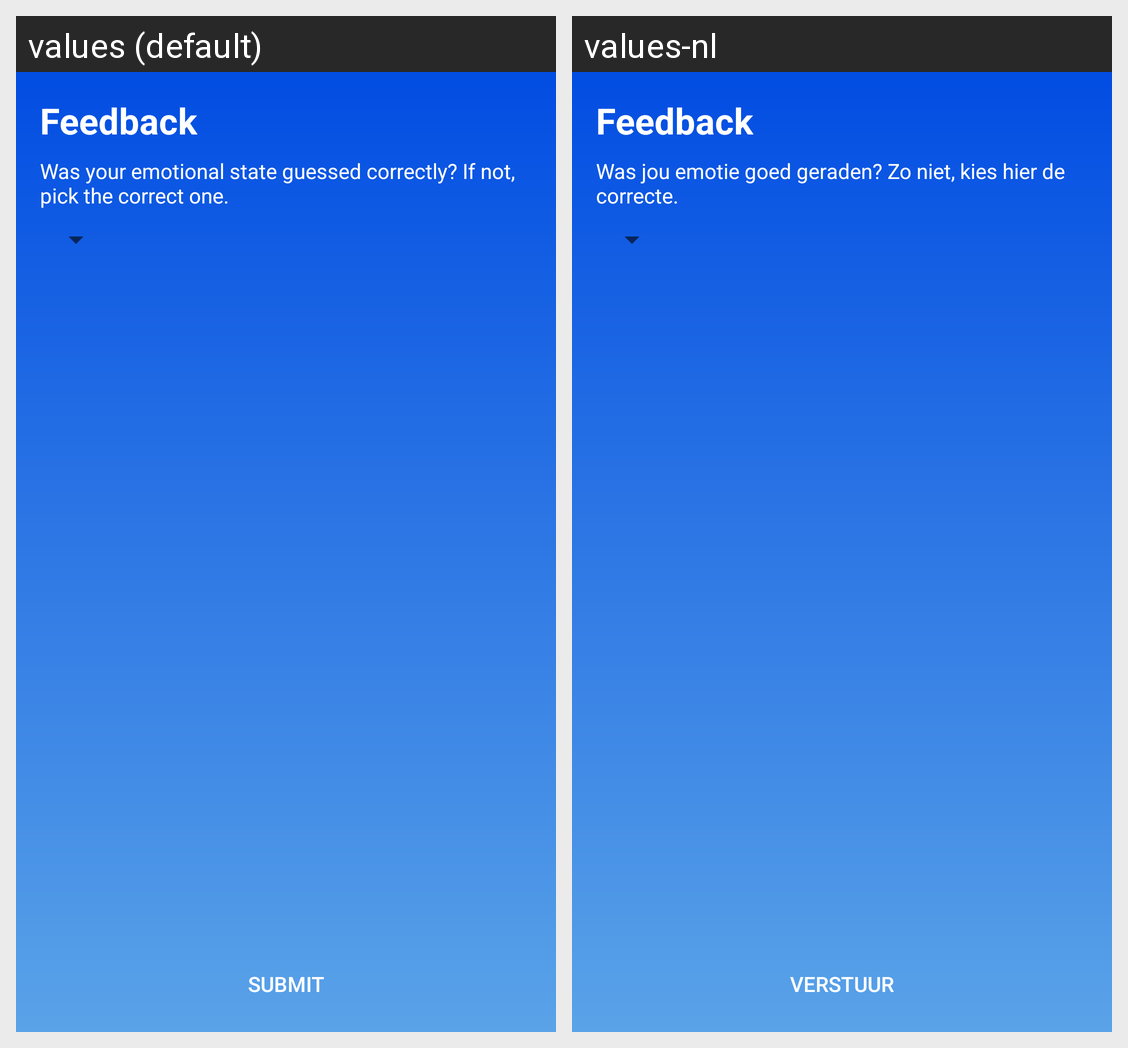

Strings drawn on this Android screen and how each of the app's shown locales translates them:
Android screen res/layout/activity_feedback.xml rendered under 2 locales, left to right: values (default), values-nl. Device: Nexus 5 (rendered at 1080×1920; each locale shown at half size, 540×960, under a caption strip naming it); theme Main.
Strings drawn on this screen, with the default value and each locale's value (text and hints the layout hard-codes, and strings that could not be matched under every locale, appear in the picture but are not listed):

feedback_title
  values: Feedback
  values-nl: Feedback

feedback_emotion_label
  values: Was your emotional state guessed correctly? If not, pick the correct one.
  values-nl: Was jou emotie goed geraden? Zo niet, kies hier de correcte.

feedback_submit_button
  values: Submit
  values-nl: Verstuur
